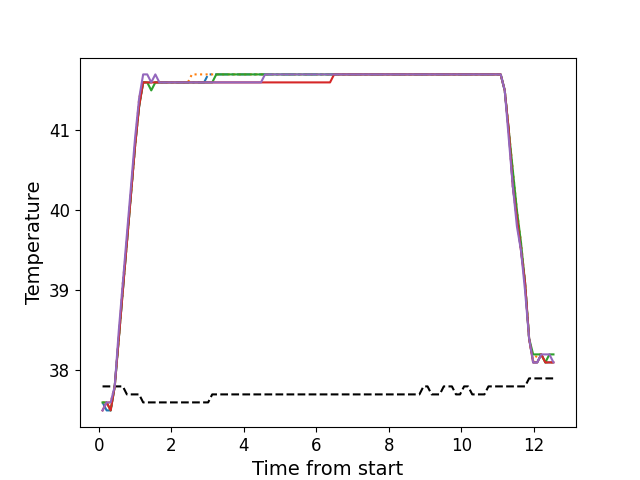

Data behind this chart, as committed beside it:
, times, neutral, z1, z2, z3, z4, z5
0, 0.1057, 37.8, 37.6, 37.6, 37.6, 37.5, 37.5
1, 0.2183, 37.8, 37.5, 37.6, 37.6, 37.6, 37.6
2, 0.3299, 37.8, 37.5, 37.6, 37.5, 37.5, 37.6
3, 0.4415, 37.8, 37.8, 37.8, 37.8, 37.8, 37.8
4, 0.5542, 37.8, 38.4, 38.4, 38.4, 38.4, 38.5
5, 0.6658, 37.8, 39.0, 39.1, 39.0, 39.0, 39.1
6, 0.7774, 37.7, 39.6, 39.6, 39.6, 39.6, 39.7
7, 0.89, 37.7, 40.2, 40.2, 40.2, 40.2, 40.3
8, 1.002, 37.7, 40.8, 40.8, 40.8, 40.8, 40.9
9, 1.114, 37.7, 41.3, 41.4, 41.3, 41.3, 41.4
10, 1.226, 37.6, 41.6, 41.6, 41.6, 41.6, 41.7
11, 1.339, 37.6, 41.6, 41.6, 41.6, 41.6, 41.7
12, 1.45, 37.6, 41.6, 41.6, 41.5, 41.6, 41.6
13, 1.562, 37.6, 41.6, 41.6, 41.6, 41.6, 41.7
14, 1.673, 37.6, 41.6, 41.6, 41.6, 41.6, 41.6
15, 1.787, 37.6, 41.6, 41.6, 41.6, 41.6, 41.6
16, 1.899, 37.6, 41.6, 41.6, 41.6, 41.6, 41.6
17, 2.01, 37.6, 41.6, 41.6, 41.6, 41.6, 41.6
18, 2.123, 37.6, 41.6, 41.6, 41.6, 41.6, 41.6
19, 2.235, 37.6, 41.6, 41.6, 41.6, 41.6, 41.6
20, 2.347, 37.6, 41.6, 41.6, 41.6, 41.6, 41.6
21, 2.459, 37.6, 41.6, 41.6, 41.6, 41.6, 41.6
22, 2.571, 37.6, 41.6, 41.7, 41.6, 41.6, 41.6
23, 2.683, 37.6, 41.6, 41.7, 41.6, 41.6, 41.6
24, 2.796, 37.6, 41.6, 41.7, 41.6, 41.6, 41.6
25, 2.907, 37.6, 41.6, 41.7, 41.6, 41.6, 41.6
26, 3.019, 37.6, 41.7, 41.7, 41.6, 41.6, 41.6
27, 3.131, 37.7, 41.7, 41.7, 41.6, 41.6, 41.6
28, 3.243, 37.7, 41.7, 41.7, 41.7, 41.6, 41.6
29, 3.356, 37.7, 41.7, 41.7, 41.7, 41.6, 41.6
30, 3.468, 37.7, 41.7, 41.7, 41.7, 41.6, 41.6
31, 3.58, 37.7, 41.7, 41.7, 41.7, 41.6, 41.6
32, 3.692, 37.7, 41.7, 41.7, 41.7, 41.6, 41.6
33, 3.803, 37.7, 41.7, 41.7, 41.7, 41.6, 41.6
34, 3.916, 37.7, 41.7, 41.7, 41.7, 41.6, 41.6
35, 4.027, 37.7, 41.7, 41.7, 41.7, 41.6, 41.6
36, 4.14, 37.7, 41.7, 41.7, 41.7, 41.6, 41.6
37, 4.252, 37.7, 41.7, 41.7, 41.7, 41.6, 41.6
38, 4.364, 37.7, 41.7, 41.7, 41.7, 41.6, 41.6
39, 4.477, 37.7, 41.7, 41.7, 41.7, 41.6, 41.6
40, 4.588, 37.7, 41.7, 41.7, 41.7, 41.6, 41.7
41, 4.701, 37.7, 41.7, 41.7, 41.7, 41.6, 41.7
42, 4.813, 37.7, 41.7, 41.7, 41.7, 41.6, 41.7
43, 4.924, 37.7, 41.7, 41.7, 41.7, 41.6, 41.7
44, 5.037, 37.7, 41.7, 41.7, 41.7, 41.6, 41.7
45, 5.148, 37.7, 41.7, 41.7, 41.7, 41.6, 41.7
46, 5.261, 37.7, 41.7, 41.7, 41.7, 41.6, 41.7
47, 5.373, 37.7, 41.7, 41.7, 41.7, 41.6, 41.7
48, 5.485, 37.7, 41.7, 41.7, 41.7, 41.6, 41.7
49, 5.597, 37.7, 41.7, 41.7, 41.7, 41.6, 41.7
50, 5.709, 37.7, 41.7, 41.7, 41.7, 41.6, 41.7
51, 5.821, 37.7, 41.7, 41.7, 41.7, 41.6, 41.7
52, 5.933, 37.7, 41.7, 41.7, 41.7, 41.6, 41.7
53, 6.046, 37.7, 41.7, 41.7, 41.7, 41.6, 41.7
54, 6.157, 37.7, 41.7, 41.7, 41.7, 41.6, 41.7
55, 6.269, 37.7, 41.7, 41.7, 41.7, 41.6, 41.7
56, 6.382, 37.7, 41.7, 41.7, 41.7, 41.6, 41.7
57, 6.494, 37.7, 41.7, 41.7, 41.7, 41.7, 41.7
58, 6.606, 37.7, 41.7, 41.7, 41.7, 41.7, 41.7
59, 6.717, 37.7, 41.7, 41.7, 41.7, 41.7, 41.7
... 52 more rows
